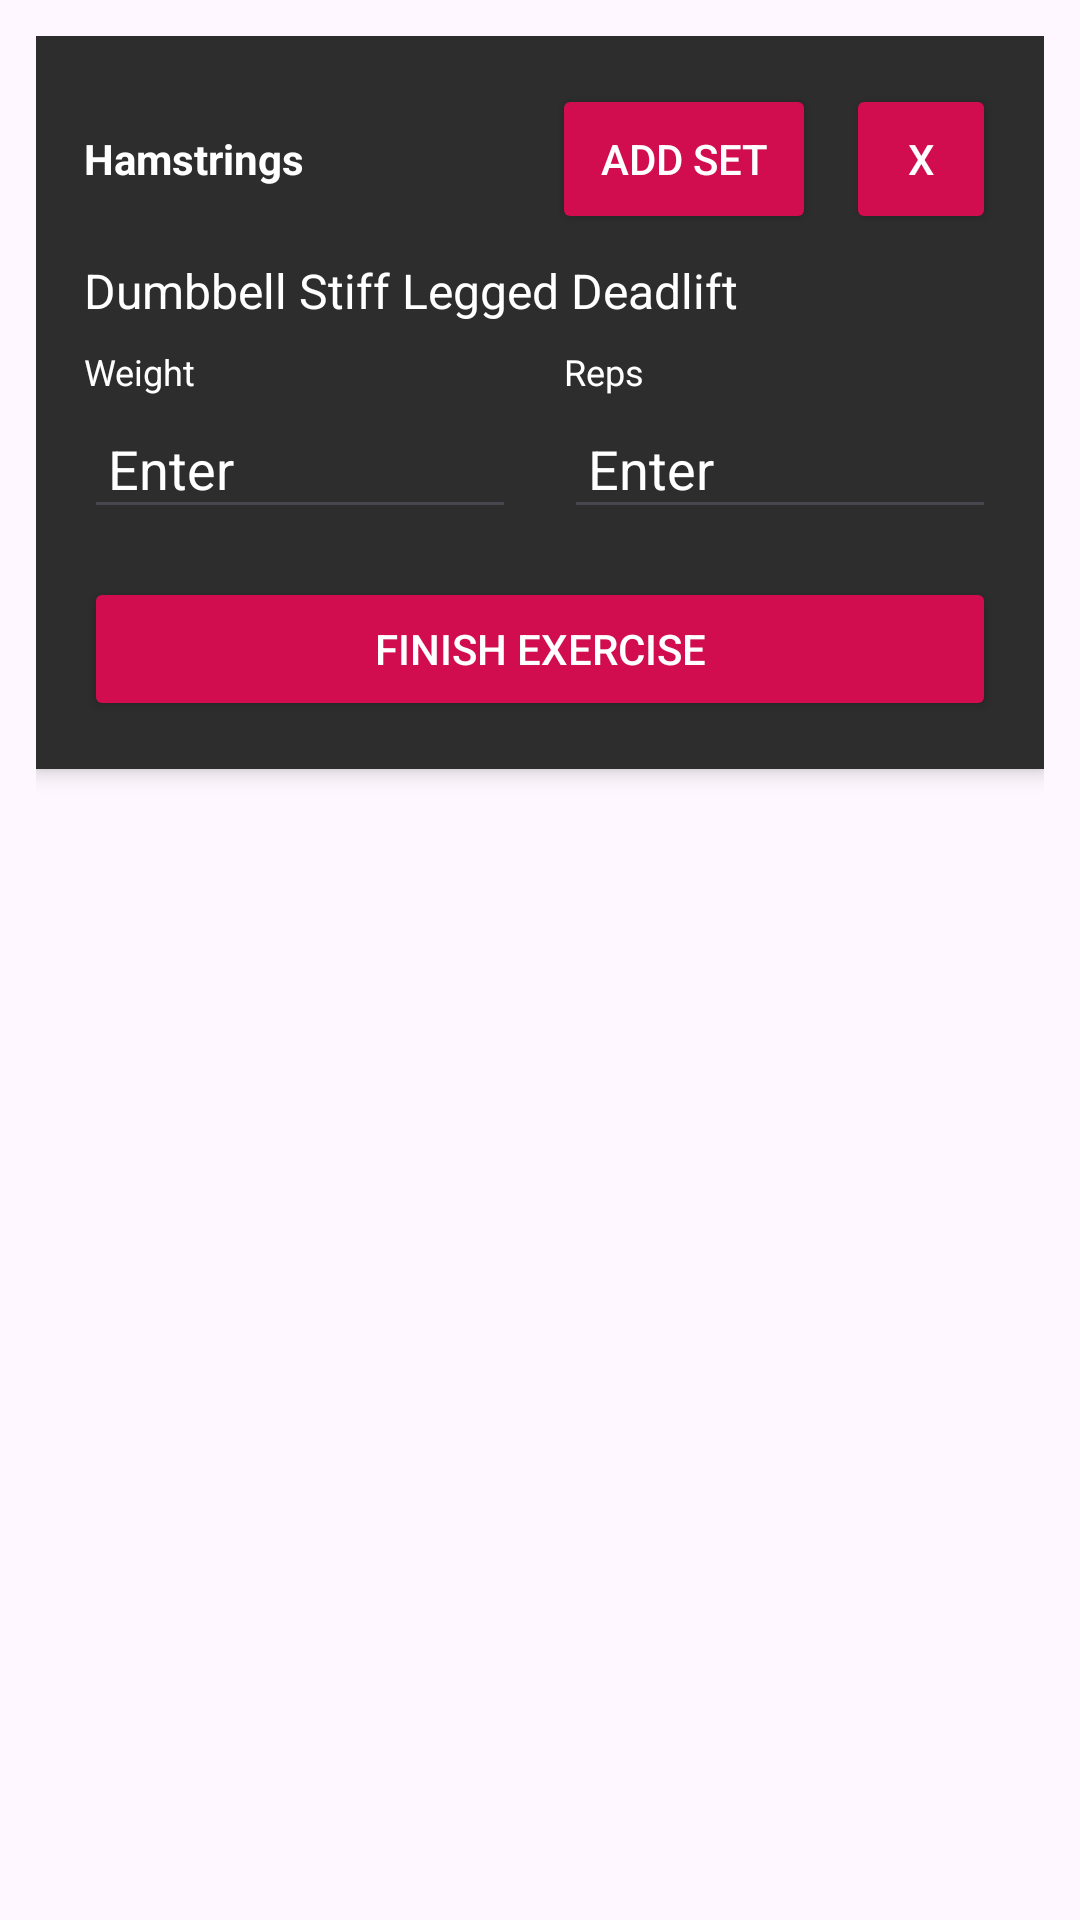

Layout XML and referenced resources for this Android screen:
<!-- AndroidManifest.xml: application theme Theme.Gym_p -->
<!-- res/layout/workout_item.xml -->
<?xml version="1.0" encoding="utf-8"?>
<LinearLayout xmlns:android="http://schemas.android.com/apk/res/android"
    xmlns:tools="http://schemas.android.com/tools"
    android:layout_width="match_parent"
    android:layout_height="wrap_content"
    android:orientation="horizontal"
    android:padding="12dp"
    android:layout_marginBottom="8dp"
  >
    
    <LinearLayout xmlns:android="http://schemas.android.com/apk/res/android"
        android:layout_width="match_parent"
        android:layout_height="wrap_content"
        android:layout_marginBottom="16dp"
        android:background="#2E2D2D"
        android:clipToOutline="true"
        android:elevation="4dp"
        android:orientation="vertical"
        android:padding="16dp"
        tools:ignore="MissingConstraints">

        
        <LinearLayout
            android:layout_width="match_parent"
            android:layout_height="wrap_content"
            android:layout_marginBottom="8dp"
            android:gravity="center_vertical"
            android:orientation="horizontal">

            <TextView
                android:id="@+id/muscleGroup"
                android:layout_width="0dp"
                android:layout_height="wrap_content"
                android:layout_marginEnd="8dp"
                android:layout_weight="1"
                android:text="Hamstrings"
                android:textColor="#FFFFFF"
                android:textStyle="bold" />
            
            <Button
                android:id="@+id/ButtonAddSet"
                android:layout_width="wrap_content"
                android:layout_height="50dp"
                android:layout_marginRight="10dp"
                android:backgroundTint="#D10D50"
                android:padding="8dp"
                android:text="Add set"
                android:textColor="#FFFFFF" />

            <Button
                android:id="@+id/ButtonRemoveEx"
                android:layout_width="50dp"
                android:layout_height="50dp"
                android:backgroundTint="#D10D50"
                android:padding="8dp"
                android:text="X"
                android:textColor="#FFFFFF" />
        </LinearLayout>

        <TextView
            android:id="@+id/exerciseName"
            android:layout_width="wrap_content"
            android:layout_height="wrap_content"
            android:layout_marginBottom="8dp"
            android:text="Dumbbell Stiff Legged Deadlift"
            android:textColor="#FFFFFF"
            android:textSize="16sp" />

        <LinearLayout
            android:layout_width="match_parent"
            android:layout_height="wrap_content"
            android:gravity="center_vertical"
            android:orientation="horizontal">

            
            <LinearLayout
                android:layout_width="0dp"
                android:layout_height="wrap_content"
                android:layout_weight="1"
                android:orientation="vertical">

                <TextView
                    android:layout_width="wrap_content"
                    android:layout_height="wrap_content"
                    android:layout_marginBottom="4dp"
                    android:text="Weight"
                    android:textColor="#FFFFFF"
                    android:textSize="12sp" />

                <EditText
                    android:id="@+id/EditTextWeight"
                    android:layout_width="match_parent"
                    android:layout_height="wrap_content"
                    android:hint="Enter"
                    android:inputType="number"
                    android:padding="8dp"
                    android:textColor="@color/white"
                    android:textColorHint="#FFFFFF" />
            </LinearLayout>

            
            <LinearLayout
                android:layout_width="0dp"
                android:layout_height="wrap_content"
                android:layout_marginStart="16dp"
                android:layout_weight="1"
                android:orientation="vertical">

                <TextView
                    android:layout_width="wrap_content"
                    android:layout_height="wrap_content"
                    android:layout_marginBottom="4dp"
                    android:text="Reps"
                    android:textColor="#FFFFFF"
                    android:textSize="12sp" />

                <EditText
                    android:id="@+id/EditTextReps"
                    android:layout_width="match_parent"
                    android:layout_height="wrap_content"
                    android:hint="Enter"
                    android:inputType="number"
                    android:padding="8dp"
                    android:textColor="@color/white"
                    android:textColorHint="#FFFFFF" />
            </LinearLayout>
        </LinearLayout>

        
        <Button
            android:id="@+id/buttonFinishExercise"
            android:layout_width="match_parent"
            android:layout_height="wrap_content"
            android:layout_marginTop="16dp"
            android:backgroundTint="#D10D50"
            android:padding="12dp"
            android:text="FINISH EXERCISE"
            android:textColor="#FFFFFF" />
    </LinearLayout>

</LinearLayout>
<!-- resources referenced by this layout -->
<resources>
  <color name="white">#FFFFFFFF</color>
  <style name="Theme.Gym_p" parent="Base.Theme.Gym_p" />
  <style name="Base.Theme.Gym_p" parent="Theme.Material3.DayNight.NoActionBar">
          
          
      </style>
</resources>
